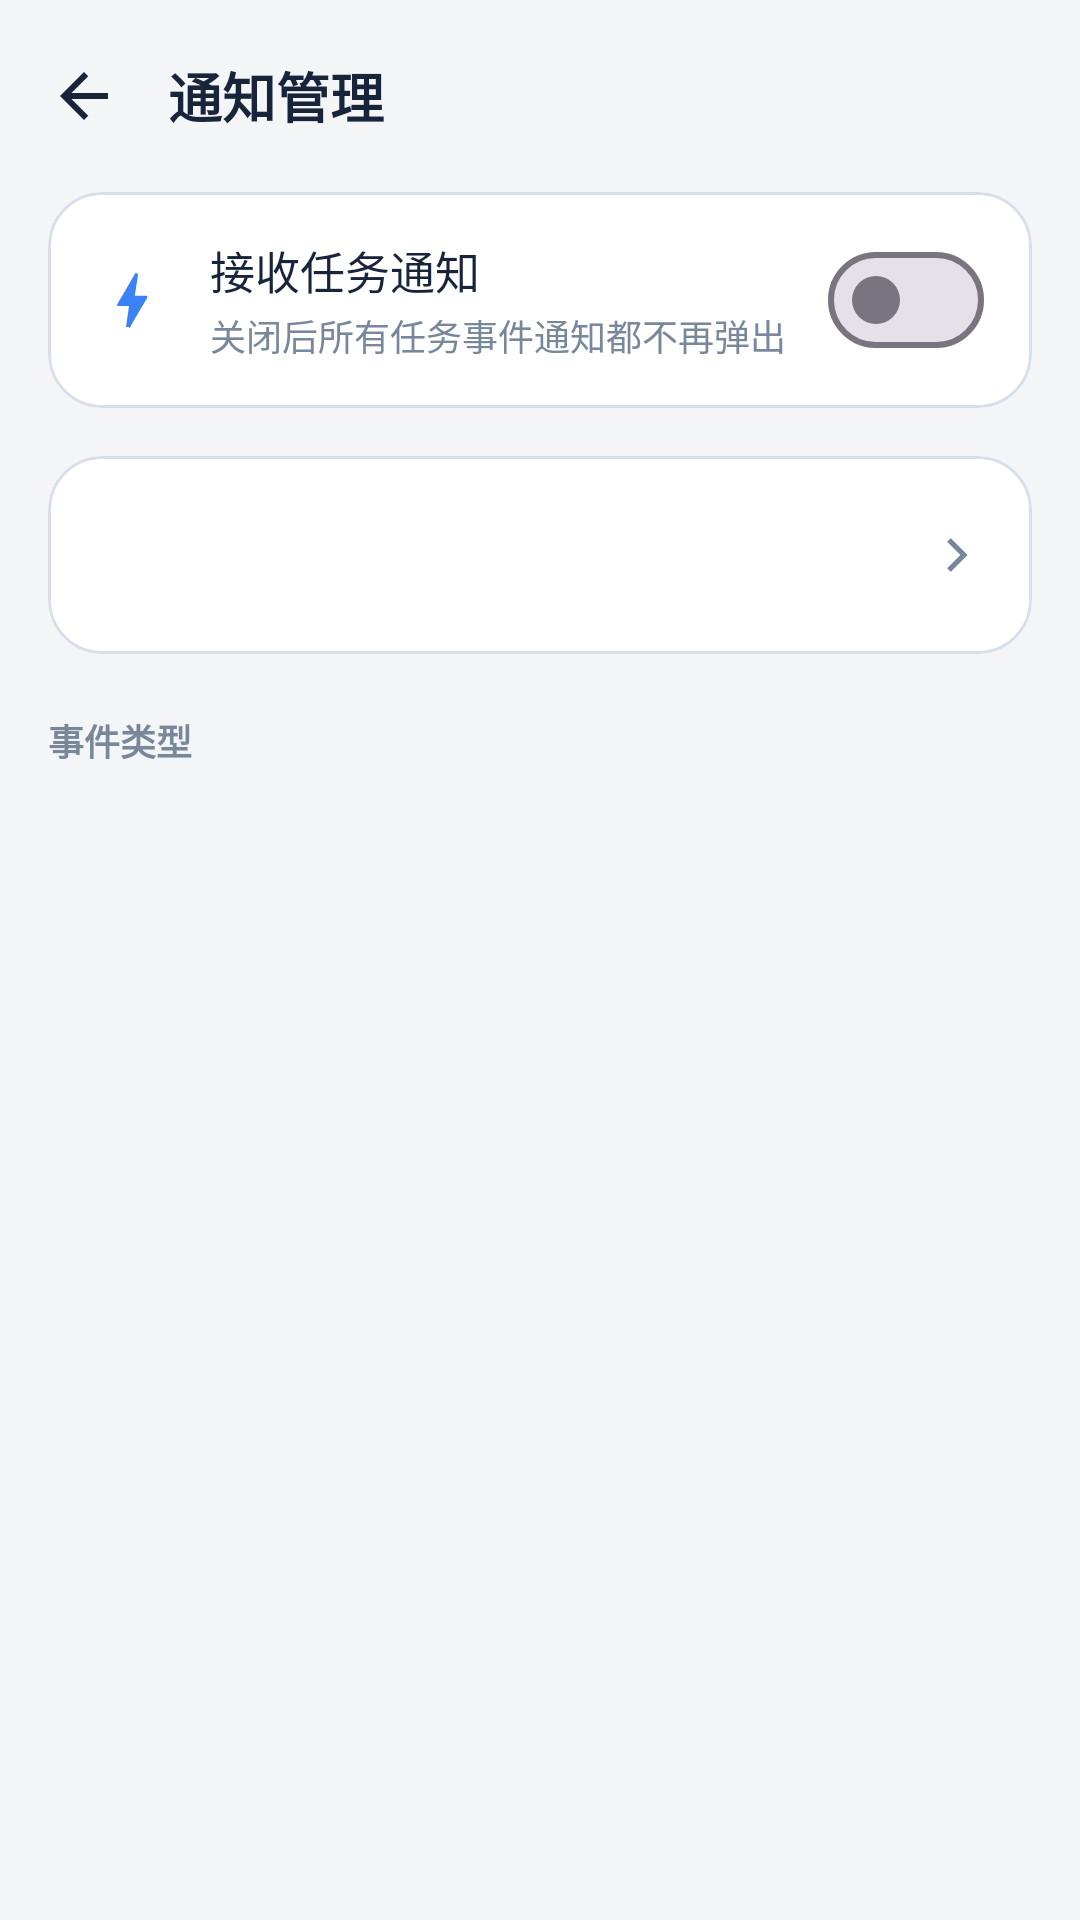

Produce the Android XML layout that renders to this screen, including the resource entries it uses.
<!-- AndroidManifest.xml: activity theme Theme.ZCodeRemote -->
<!-- res/layout/activity_notification_settings.xml -->
<?xml version="1.0" encoding="utf-8"?>
<LinearLayout xmlns:android="http://schemas.android.com/apk/res/android"
    xmlns:app="http://schemas.android.com/apk/res-auto"
    android:layout_width="match_parent"
    android:layout_height="match_parent"
    android:background="?attr/zcBgDark"
    android:orientation="vertical">

    
    <LinearLayout
        android:layout_width="match_parent"
        android:layout_height="wrap_content"
        android:gravity="center_vertical"
        android:orientation="horizontal"
        android:paddingStart="8dp"
        android:paddingTop="12dp"
        android:paddingEnd="16dp"
        android:paddingBottom="12dp">

        <ImageButton
            android:id="@+id/btnBack"
            android:layout_width="40dp"
            android:layout_height="40dp"
            android:background="?attr/selectableItemBackgroundBorderless"
            android:contentDescription="@string/action_back"
            android:padding="10dp"
            android:src="@drawable/ic_back"
            app:tint="?attr/zcTextPrimary" />

        <TextView
            android:layout_width="wrap_content"
            android:layout_height="wrap_content"
            android:layout_marginStart="8dp"
            android:text="@string/notif_settings_title"
            android:textColor="?attr/zcTextPrimary"
            android:textSize="18sp"
            android:textStyle="bold" />
    </LinearLayout>

    <ScrollView
        android:layout_width="match_parent"
        android:layout_height="match_parent"
        android:paddingStart="16dp"
        android:paddingEnd="16dp">

        <LinearLayout
            android:layout_width="match_parent"
            android:layout_height="wrap_content"
            android:orientation="vertical"
            android:paddingBottom="24dp">

            
            <com.google.android.material.card.MaterialCardView
                android:layout_width="match_parent"
                android:layout_height="wrap_content"
                app:cardBackgroundColor="?attr/zcBgSurface"
                app:cardCornerRadius="18dp"
                app:cardElevation="0dp"
                app:strokeColor="?attr/zcBorderColor"
                app:strokeWidth="1dp">

                <LinearLayout
                    android:id="@+id/rowNotifMaster"
                    android:layout_width="match_parent"
                    android:layout_height="wrap_content"
                    android:background="?attr/selectableItemBackground"
                    android:clickable="true"
                    android:focusable="true"
                    android:gravity="center_vertical"
                    android:minHeight="66dp"
                    android:orientation="horizontal"
                    android:paddingStart="16dp"
                    android:paddingTop="12dp"
                    android:paddingEnd="16dp"
                    android:paddingBottom="12dp">

                    <ImageView
                        android:layout_width="24dp"
                        android:layout_height="24dp"
                        android:contentDescription="@null"
                        android:src="@drawable/ic_notification"
                        app:tint="?attr/zcPrimary" />

                    <LinearLayout
                        android:layout_width="0dp"
                        android:layout_height="wrap_content"
                        android:layout_marginStart="14dp"
                        android:layout_weight="1"
                        android:orientation="vertical">

                        <TextView
                            android:layout_width="wrap_content"
                            android:layout_height="wrap_content"
                            android:text="@string/notif_settings_master"
                            android:textColor="?attr/zcTextPrimary"
                            android:textSize="15sp" />

                        <TextView
                            android:layout_width="wrap_content"
                            android:layout_height="wrap_content"
                            android:layout_marginTop="2dp"
                            android:text="@string/notif_settings_master_summary"
                            android:textColor="?attr/zcTextMuted"
                            android:textSize="12sp" />
                    </LinearLayout>

                    <com.google.android.material.materialswitch.MaterialSwitch
                        android:id="@+id/switchNotifMaster"
                        android:layout_width="wrap_content"
                        android:layout_height="wrap_content" />
                </LinearLayout>
            </com.google.android.material.card.MaterialCardView>

            <com.google.android.material.card.MaterialCardView
                android:layout_width="match_parent"
                android:layout_height="wrap_content"
                android:layout_marginTop="16dp"
                app:cardBackgroundColor="?attr/zcBgSurface"
                app:cardCornerRadius="18dp"
                app:cardElevation="0dp"
                app:strokeColor="?attr/zcBorderColor"
                app:strokeWidth="1dp">

                <include
                    android:id="@+id/reminderSettings"
                    layout="@layout/item_notification_reminder" />
            </com.google.android.material.card.MaterialCardView>
            <TextView
                android:layout_width="wrap_content"
                android:layout_height="wrap_content"
                android:layout_marginTop="20dp"
                android:layout_marginBottom="8dp"
                android:text="@string/notif_settings_section_events"
                android:textColor="?attr/zcTextMuted"
                android:textSize="12sp"
                android:textStyle="bold" />

            <com.google.android.material.card.MaterialCardView
                android:layout_width="match_parent"
                android:layout_height="wrap_content"
                app:cardBackgroundColor="?attr/zcBgSurface"
                app:cardCornerRadius="18dp"
                app:cardElevation="0dp"
                app:strokeColor="?attr/zcBorderColor"
                app:strokeWidth="1dp">

                <LinearLayout
                    android:id="@+id/eventRows"
                    android:layout_width="match_parent"
                    android:layout_height="wrap_content"
                    android:orientation="vertical" />
            </com.google.android.material.card.MaterialCardView>

        </LinearLayout>
    </ScrollView>
</LinearLayout>
<!-- res/layout/item_notification_reminder.xml (included above) -->
<?xml version="1.0" encoding="utf-8"?>
<LinearLayout xmlns:android="http://schemas.android.com/apk/res/android"
    xmlns:app="http://schemas.android.com/apk/res-auto"
    android:layout_width="match_parent"
    android:layout_height="wrap_content"
    android:background="?attr/selectableItemBackground"
    android:clickable="true"
    android:focusable="true"
    android:gravity="center_vertical"
    android:minHeight="66dp"
    android:orientation="horizontal"
    android:paddingStart="16dp"
    android:paddingTop="12dp"
    android:paddingEnd="16dp"
    android:paddingBottom="12dp">

    <LinearLayout
        android:layout_width="0dp"
        android:layout_height="wrap_content"
        android:layout_weight="1"
        android:orientation="vertical">

        <TextView
            android:id="@+id/title"
            android:layout_width="wrap_content"
            android:layout_height="wrap_content"
            android:textColor="?attr/zcTextPrimary"
            android:textSize="15sp" />

        <TextView
            android:id="@+id/summary"
            android:layout_width="wrap_content"
            android:layout_height="wrap_content"
            android:layout_marginTop="2dp"
            android:textColor="?attr/zcTextMuted"
            android:textSize="12sp" />
    </LinearLayout>

    <ImageView
        android:id="@+id/chevron"
        android:layout_width="20dp"
        android:layout_height="20dp"
        android:layout_marginStart="8dp"
        android:contentDescription="@null"
        android:src="@drawable/ic_chevron_right"
        app:tint="?attr/zcTextMuted" />

    <com.google.android.material.materialswitch.MaterialSwitch
        android:id="@+id/receiveSwitch"
        android:layout_width="wrap_content"
        android:layout_height="wrap_content"
        android:minHeight="48dp"
        android:saveEnabled="false"
        android:visibility="gone" />
</LinearLayout>
<!-- resources referenced by this layout -->
<resources>
  <!-- drawable ic_back (drawable) -->
  <?xml version="1.0" encoding="utf-8"?>
  <vector xmlns:android="http://schemas.android.com/apk/res/android"
      android:width="24dp"
      android:height="24dp"
      android:viewportWidth="24"
      android:viewportHeight="24">
      <path
          android:fillColor="?attr/zcTextPrimary"
          android:pathData="M20,11H7.83l5.59,-5.59L12,4l-8,8 8,8 1.41,-1.41L7.83,13H20v-2z" />
  </vector>
  <!-- drawable ic_chevron_right (drawable) -->
  <?xml version="1.0" encoding="utf-8"?>
  <vector xmlns:android="http://schemas.android.com/apk/res/android"
      android:width="24dp"
      android:height="24dp"
      android:viewportWidth="24"
      android:viewportHeight="24">
      <path
          android:fillColor="?attr/zcTextPrimary"
          android:pathData="M9.29,6.71L10.7,5.29L17.41,12L10.7,18.71L9.29,17.29L14.59,12Z" />
  </vector>
  <!-- drawable ic_notification (drawable) -->
  <vector xmlns:android="http://schemas.android.com/apk/res/android"
      android:width="24dp"
      android:height="24dp"
      android:viewportWidth="24"
      android:viewportHeight="24">
      
      <path
          android:fillColor="#FFFFFFFF"
          android:pathData="M11,21h-1l1,-7L7.5,14c-0.58,0 -0.57,-0.32 -0.38,-0.66c0.19,-0.34 0.05,-0.08 0.07,-0.12C8.48,11.06 10.86,6.99 13.02,3.16c0.07,-0.12 0.17,-0.16 0.29,-0.16c0.22,0 0.69,0.21 0.69,0.69c0,0.16 -0.51,3.28 -1.07,6.86L16.5,10.55c0.38,0 0.62,0.09 0.62,0.42c0,0.16 -0.05,0.3 -0.13,0.45C13.94,16.55 12.55,18.94 11.3,21.16C11.22,21.3 11.12,21.35 11,21.35z" />
  </vector>
  <string name="action_back">返回</string>
  <string name="notif_settings_master">接收任务通知</string>
  <string name="notif_settings_master_summary">关闭后所有任务事件通知都不再弹出</string>
  <string name="notif_settings_section_events">事件类型</string>
  <string name="notif_settings_title">通知管理</string>
  <style name="Theme.ZCodeRemote" parent="Theme.Material3.Light.NoActionBar">
          <item name="colorPrimary">@color/primary</item>
          <item name="colorOnPrimary">@color/white</item>
          <item name="colorPrimaryContainer">@color/bg_surface_elevated</item>
          <item name="colorOnPrimaryContainer">@color/text_primary</item>
          
          <item name="colorSecondary">@color/accent</item>
          <item name="colorOnSecondary">@color/white</item>
          
          <item name="android:colorBackground">@color/bg_dark</item>
          <item name="colorSurface">@color/bg_surface</item>
          <item name="colorOnSurface">@color/text_primary</item>
  
  
          <item name="android:statusBarColor">@color/bg_dark</item>
          <item name="android:navigationBarColor">@color/bg_dark</item>
          <item name="android:windowLightStatusBar" tools:targetApi="m">true</item>
  
          
          <item name="zcBgDark">@color/bg_dark</item>
          <item name="zcBgSurface">@color/bg_surface</item>
          <item name="zcBgSurfaceElevated">@color/bg_surface_elevated</item>
          <item name="zcBorderColor">@color/border_color</item>
          <item name="zcTextPrimary">@color/text_primary</item>
          <item name="zcTextSecondary">@color/text_secondary</item>
          <item name="zcTextMuted">@color/text_muted</item>
          <item name="zcPrimary">@color/primary</item>
          <item name="zcPrimaryLight">@color/primary_light</item>
          <item name="zcAccent">@color/accent</item>
          <item name="zcDanger">@color/danger</item>
      </style>
  <color name="primary">#3B82F6</color>
  <color name="white">#FFFFFF</color>
  <color name="bg_surface_elevated">#E8EEF8</color>
  <color name="text_primary">#17243A</color>
  <color name="accent">#10B981</color>
  <color name="bg_dark">#F3F5F7</color>
  <color name="bg_surface">#FFFFFF</color>
  <color name="border_color">#D7DFEA</color>
  <color name="text_secondary">#52627A</color>
  <color name="text_muted">#78879A</color>
  <color name="primary_light">#60A5FA</color>
  <color name="danger">#EF4444</color>
</resources>
